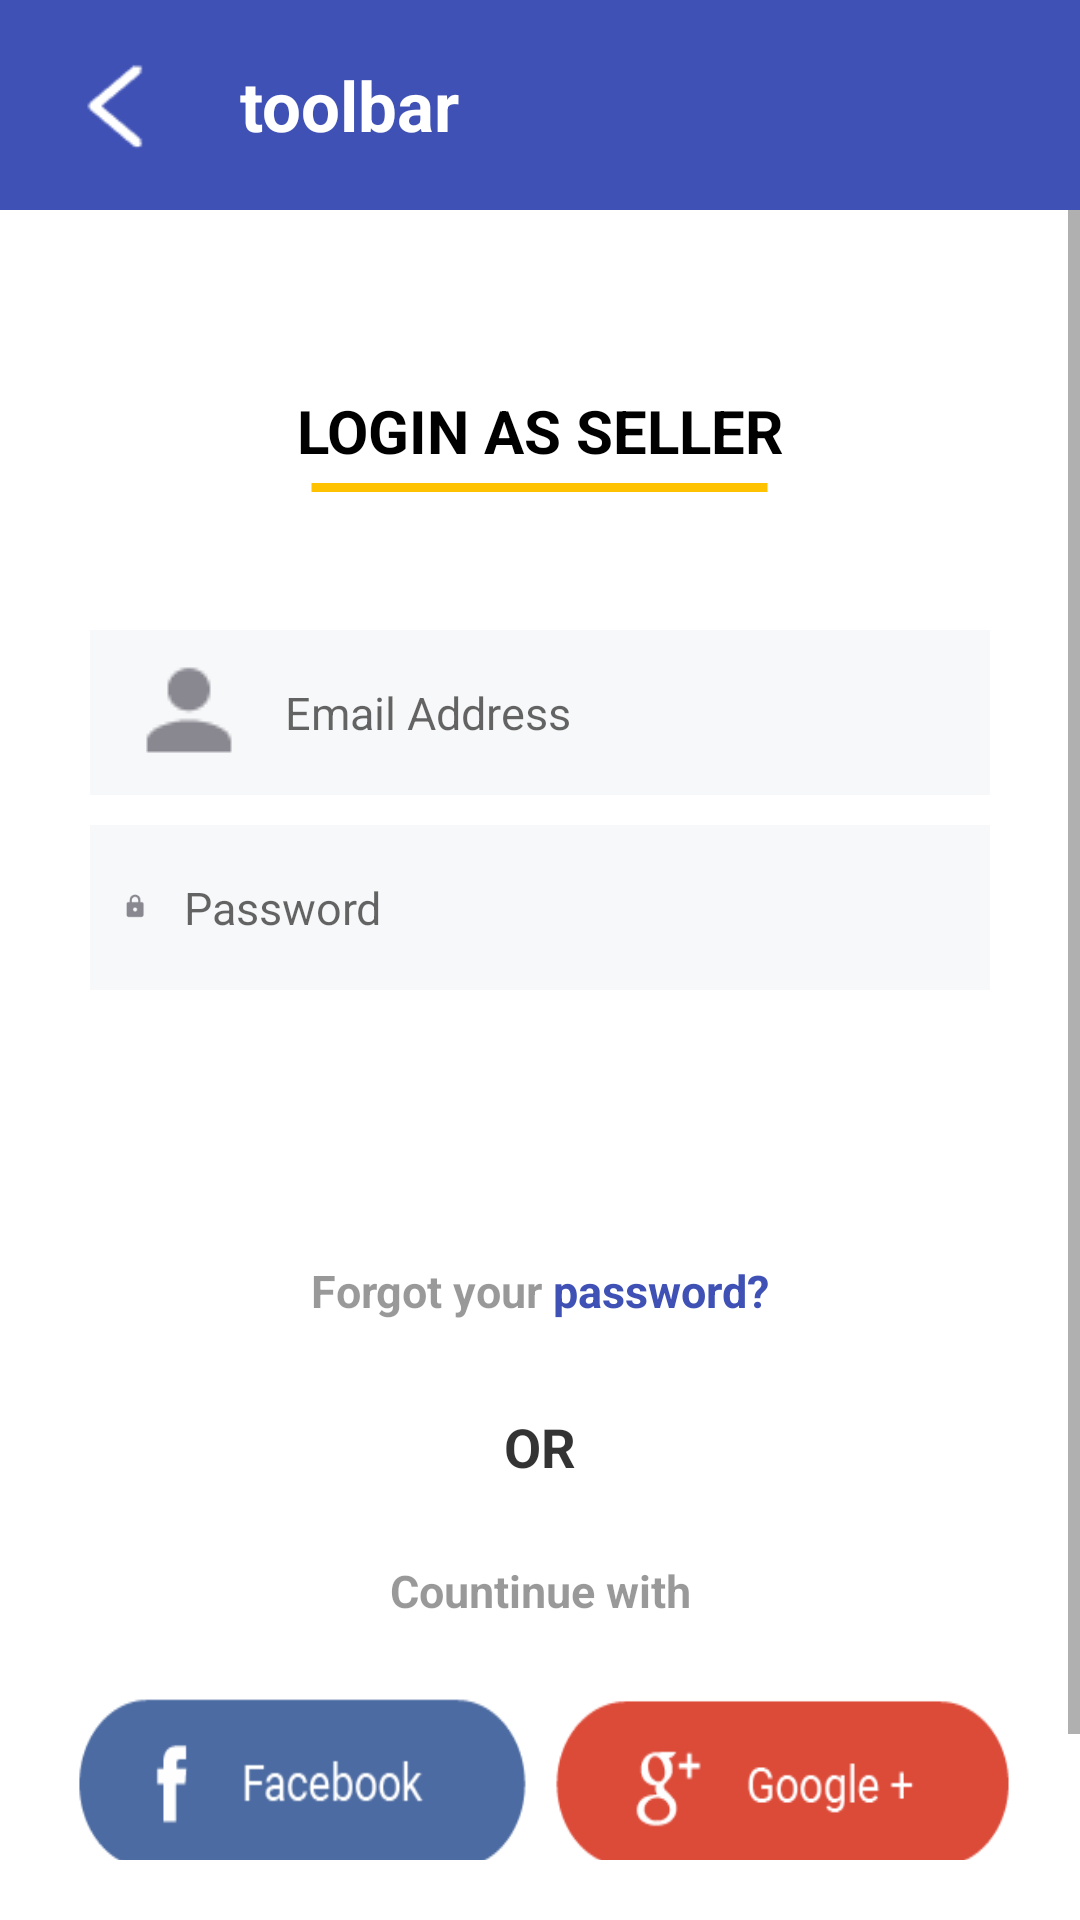

Write the Android layout XML for this screen, with the resource values it uses.
<!-- AndroidManifest.xml: application theme AppTheme -->
<!-- res/layout/activity_main.xml -->
<?xml version="1.0" encoding="utf-8"?>
<FrameLayout xmlns:android="http://schemas.android.com/apk/res/android"
    xmlns:app="http://schemas.android.com/apk/res-auto"
    xmlns:tools="http://schemas.android.com/tools"
    android:layout_width="match_parent"
    android:layout_height="match_parent"
    android:background="@color/white"
    tools:context="com.example.sandipghosh.verbose.MainActivity">

    <android.support.design.widget.AppBarLayout
        android:layout_width="match_parent"
        android:layout_height="wrap_content"
        android:theme="@style/AppTheme.AppBarOverlay">

        <include
            layout="@layout/activity_toolbar"
            android:id="@+id/toolbar"/>

    </android.support.design.widget.AppBarLayout>

    <ScrollView
        android:id="@+id/scrollViewLogin"
        android:layout_width="match_parent"
        android:layout_height="match_parent"
        android:layout_marginBottom="20dp"
        android:layout_marginTop="70dp"
        android:background="@color/white">

        <FrameLayout
            android:layout_width="match_parent"
            android:layout_height="wrap_content"
            android:background="@color/white">

            <LinearLayout
                android:layout_width="match_parent"
                android:layout_height="wrap_content"
                android:layout_marginTop="60dp">

            <TextView
                android:id="@+id/logotext"
                android:layout_width="wrap_content"
                android:layout_height="wrap_content"
                android:text="LOGIN AS SELLER"
                android:gravity="center"
                android:layout_weight="1"
                android:textColor="@color/black"
                android:textSize="20dp"
                android:textStyle="bold" />
            </LinearLayout>


            <FrameLayout

                android:layout_width="match_parent"
                android:layout_height="wrap_content"
                android:layout_marginTop="90dp">

                <ImageView
                    android:layout_width="155dp"
                    android:layout_height="5dp"
                    android:layout_gravity="center"
                    android:background="@null"
                    android:clickable="false"
                    android:gravity="center"
                    android:layout_weight="1"
                    android:scaleType="fitXY"
                    android:src="@drawable/line"/>
            </FrameLayout>

            <EditText
                style="@style/AppTheme.EditText"
                android:layout_marginLeft="30dp"
                android:layout_marginRight="30dp"
                android:layout_marginTop="140dp"
                android:drawableLeft="@drawable/name"
                android:drawablePadding="10dp"
                android:hint="Email Address"
                android:fitsSystemWindows="true"
                android:inputType="textEmailAddress" />

            <EditText
                style="@style/AppTheme.EditText.PasswordField"
                android:layout_width="match_parent"
                android:layout_height="55dp"
                android:layout_marginLeft="30dp"
                android:layout_marginRight="30dp"
                android:layout_marginTop="205dp"
                android:drawableLeft="@drawable/password"
                android:drawablePadding="10dp"
                android:hint="Password"
                android:inputType="textPassword" />

            <Button
                android:id="@+id/login"
                android:layout_width="match_parent"
                android:layout_height="50dp"
                android:layout_marginLeft="30dp"
                android:layout_marginRight="30dp"
                android:layout_marginTop="280dp"
                android:background="@drawable/button"
                android:text="SIGN IN"
                android:textColor="@color/white"
                android:textSize="22dp"
                android:textStyle="bold" />

            <LinearLayout
                android:layout_width="match_parent"
                android:layout_height="wrap_content"
                android:layout_marginTop="350dp"
                android:gravity="center">

                <TextView
                    android:id="@+id/text1"
                    android:layout_width="wrap_content"
                    android:layout_height="wrap_content"
                    android:alpha=".4"
                    android:text="Forgot your "
                    android:textColor="@color/black"
                    android:textSize="15dp"
                    android:textStyle="bold" />

                <TextView
                    android:id="@+id/text2"
                    android:layout_width="wrap_content"
                    android:layout_height="wrap_content"
                    android:text="password?"
                    android:textColor="@color/colorPrimary"
                    android:textSize="15dp"
                    android:textStyle="bold" />
            </LinearLayout>

            <LinearLayout
                android:layout_width="match_parent"
                android:layout_height="wrap_content"
                android:layout_marginTop="400dp">

            <TextView
                android:layout_width="wrap_content"
                android:layout_height="wrap_content"
                android:alpha=".8"
                android:text="OR"
                android:gravity="center"
                android:layout_weight="1"
                android:textColor="@color/black"
                android:textSize="18dp"
                android:textStyle="bold" />
            </LinearLayout>

            <LinearLayout
                android:layout_width="match_parent"
                android:layout_height="wrap_content"
                android:layout_marginTop="450dp">

            <TextView
                android:id="@+id/text3"
                android:layout_width="wrap_content"
                android:layout_height="wrap_content"
                android:gravity="center"
                android:layout_weight="1"
                android:alpha=".4"
                android:text="Countinue with"
                android:textColor="@color/black"
                android:textSize="15dp"
                android:textStyle="bold" />
            </LinearLayout>

            <LinearLayout
                android:layout_width="match_parent"
                android:layout_height="70dp"
                android:layout_marginLeft="20dp"
                android:layout_marginRight="20dp"
                android:layout_marginTop="490dp"
                android:orientation="horizontal">

                <com.facebook.login.widget.LoginButton
                    android:id="@+id/login_button"
                    android:layout_width="match_parent"
                    android:layout_height="match_parent"
                    android:layout_weight=".5"
                    android:layout_gravity="center_horizontal"
                    android:contentDescription="hello"
                    android:scaleType="centerInside"
                    android:visibility="gone" />

                <ImageButton
                    android:id="@+id/facebook"
                    android:layout_width="match_parent"
                    android:layout_height="match_parent"
                    android:layout_weight=".5"
                    android:background="@null"
                    android:scaleType="fitXY"
                    android:src="@drawable/facebook" />

                <ImageButton
                    android:id="@+id/google"
                    android:layout_width="match_parent"
                    android:layout_height="match_parent"
                    android:layout_weight=".5"
                    android:layout_gravity="right"
                    android:background="@null"
                    android:scaleType="fitXY"
                    android:src="@drawable/google" />
            </LinearLayout>

            <LinearLayout
                android:layout_width="match_parent"
                android:layout_height="wrap_content"
                android:layout_marginTop="575dp"
                android:gravity="center">

                <TextView
                    android:id="@+id/text4"
                    android:layout_width="wrap_content"
                    android:layout_height="wrap_content"
                    android:alpha=".4"
                    android:text="Don't have an account?"
                    android:textColor="@color/black"
                    android:textSize="15dp"
                    android:textStyle="bold"/>

                <TextView
                    android:id="@+id/register"
                    android:layout_width="wrap_content"
                    android:layout_height="wrap_content"
                    android:layout_marginLeft="10dp"
                    android:text="Register now"
                    android:textColor="@color/colorPrimary"
                    android:textSize="15dp"
                    android:textStyle="bold" />
            </LinearLayout>


        </FrameLayout>
    </ScrollView>

</FrameLayout>
<!-- res/layout/activity_toolbar.xml (included above) -->
<?xml version="1.0" encoding="utf-8"?>
    <android.support.v7.widget.Toolbar
        xmlns:android="http://schemas.android.com/apk/res/android"
        android:id="@+id/toolbar"
        android:elevation="0dp"
        android:layout_width="match_parent"
        android:background="@color/colorPrimary"
        android:layout_height="70dp">

        <ImageButton
            android:id="@+id/back"
            android:layout_width="50dp"
            android:layout_height="match_parent"
            android:scaleType="fitXY"
            android:background="@null"
            android:layout_marginTop="10dp"
            android:layout_marginBottom="10dp"
            android:src="@drawable/back"/>
        <TextView
            android:id="@+id/tooltext"
            android:layout_width="wrap_content"
            android:layout_height="wrap_content"
            android:text="toolbar"
            android:layout_marginLeft="30dp"
            android:textStyle="bold"
            android:textSize="23dp"
            android:textColor="@color/white"/>

        </android.support.v7.widget.Toolbar>
<!-- resources referenced by this layout -->
<resources>
  <color name="black">#000000</color>
  <color name="colorPrimary">#3F51B5</color>
  <color name="white">#FFFFFF</color>
  <!-- drawable back: png bitmap (drawable-xhdpi, 1345 bytes) -->
  <!-- drawable facebook: png bitmap (drawable-xxhdpi, 4667 bytes) -->
  <!-- drawable google: png bitmap (drawable-xxhdpi, 5232 bytes) -->
  <!-- drawable line (drawable) -->
  <?xml version="1.0" encoding="utf-8"?>
  <shape
      android:shape="line"
      xmlns:android="http://schemas.android.com/apk/res/android">
      <stroke android:width="3dp" android:color="@color/yellow"/>
      <size android:height="3dp" />
  </shape>
  <!-- drawable name: png bitmap (drawable, 1101 bytes) -->
  <!-- drawable password: png bitmap (drawable-xxxhdpi, 1159 bytes) -->
  <style name="AppTheme.AppBarOverlay" parent="ThemeOverlay.AppCompat.Dark.ActionBar">
          <item name="windowActionBar">true</item>
          <item name="windowNoTitle">false</item>
  
      </style>
  <style name="AppTheme.EditText">
          <item name="android:textSize">15sp</item>
          <item name="android:lineSpacingExtra">5sp</item>
          <item name="android:layout_width">match_parent</item>
          <item name="android:layout_height">55dp</item>
          <item name="android:paddingTop">10dp</item>
          <item name="android:paddingBottom">10dp</item>
          <item name="android:paddingLeft">10dp</item>
          <item name="android:paddingRight">10dp</item>
          <item name="android:background">@drawable/background_edittext</item>
          <item name="android:colorActivatedHighlight">#8C8989</item>
          <item name="android:colorFocusedHighlight">#8C8989</item>
      </style>
  <style name="AppTheme.EditText.PasswordField">
          <item name="android:inputType">textPassword</item>
      </style>
  <style name="AppTheme" parent="Theme.AppCompat.Light.NoActionBar">
          
          <item name="colorPrimary">@color/colorPrimary</item>
          <item name="colorPrimaryDark">@color/colorPrimaryDark</item>
          <item name="colorAccent">#8C8989</item>
  
      </style>
  <color name="yellow">#FFC200</color>
  <!-- drawable background_edittext (drawable) -->
  <?xml version="1.0" encoding="utf-8"?>
  <selector xmlns:android="http://schemas.android.com/apk/res/android" >
      <item android:state_focused="true">
          <shape >
              <solid android:color="#F7F8F9" />
          </shape>
      </item>
      <item android:state_window_focused="false">
  
          <shape>
              <solid android:color="#F7F8F9" />
          </shape>
      </item>
  </selector>
  <color name="colorPrimaryDark">#3F51B5</color>
</resources>
